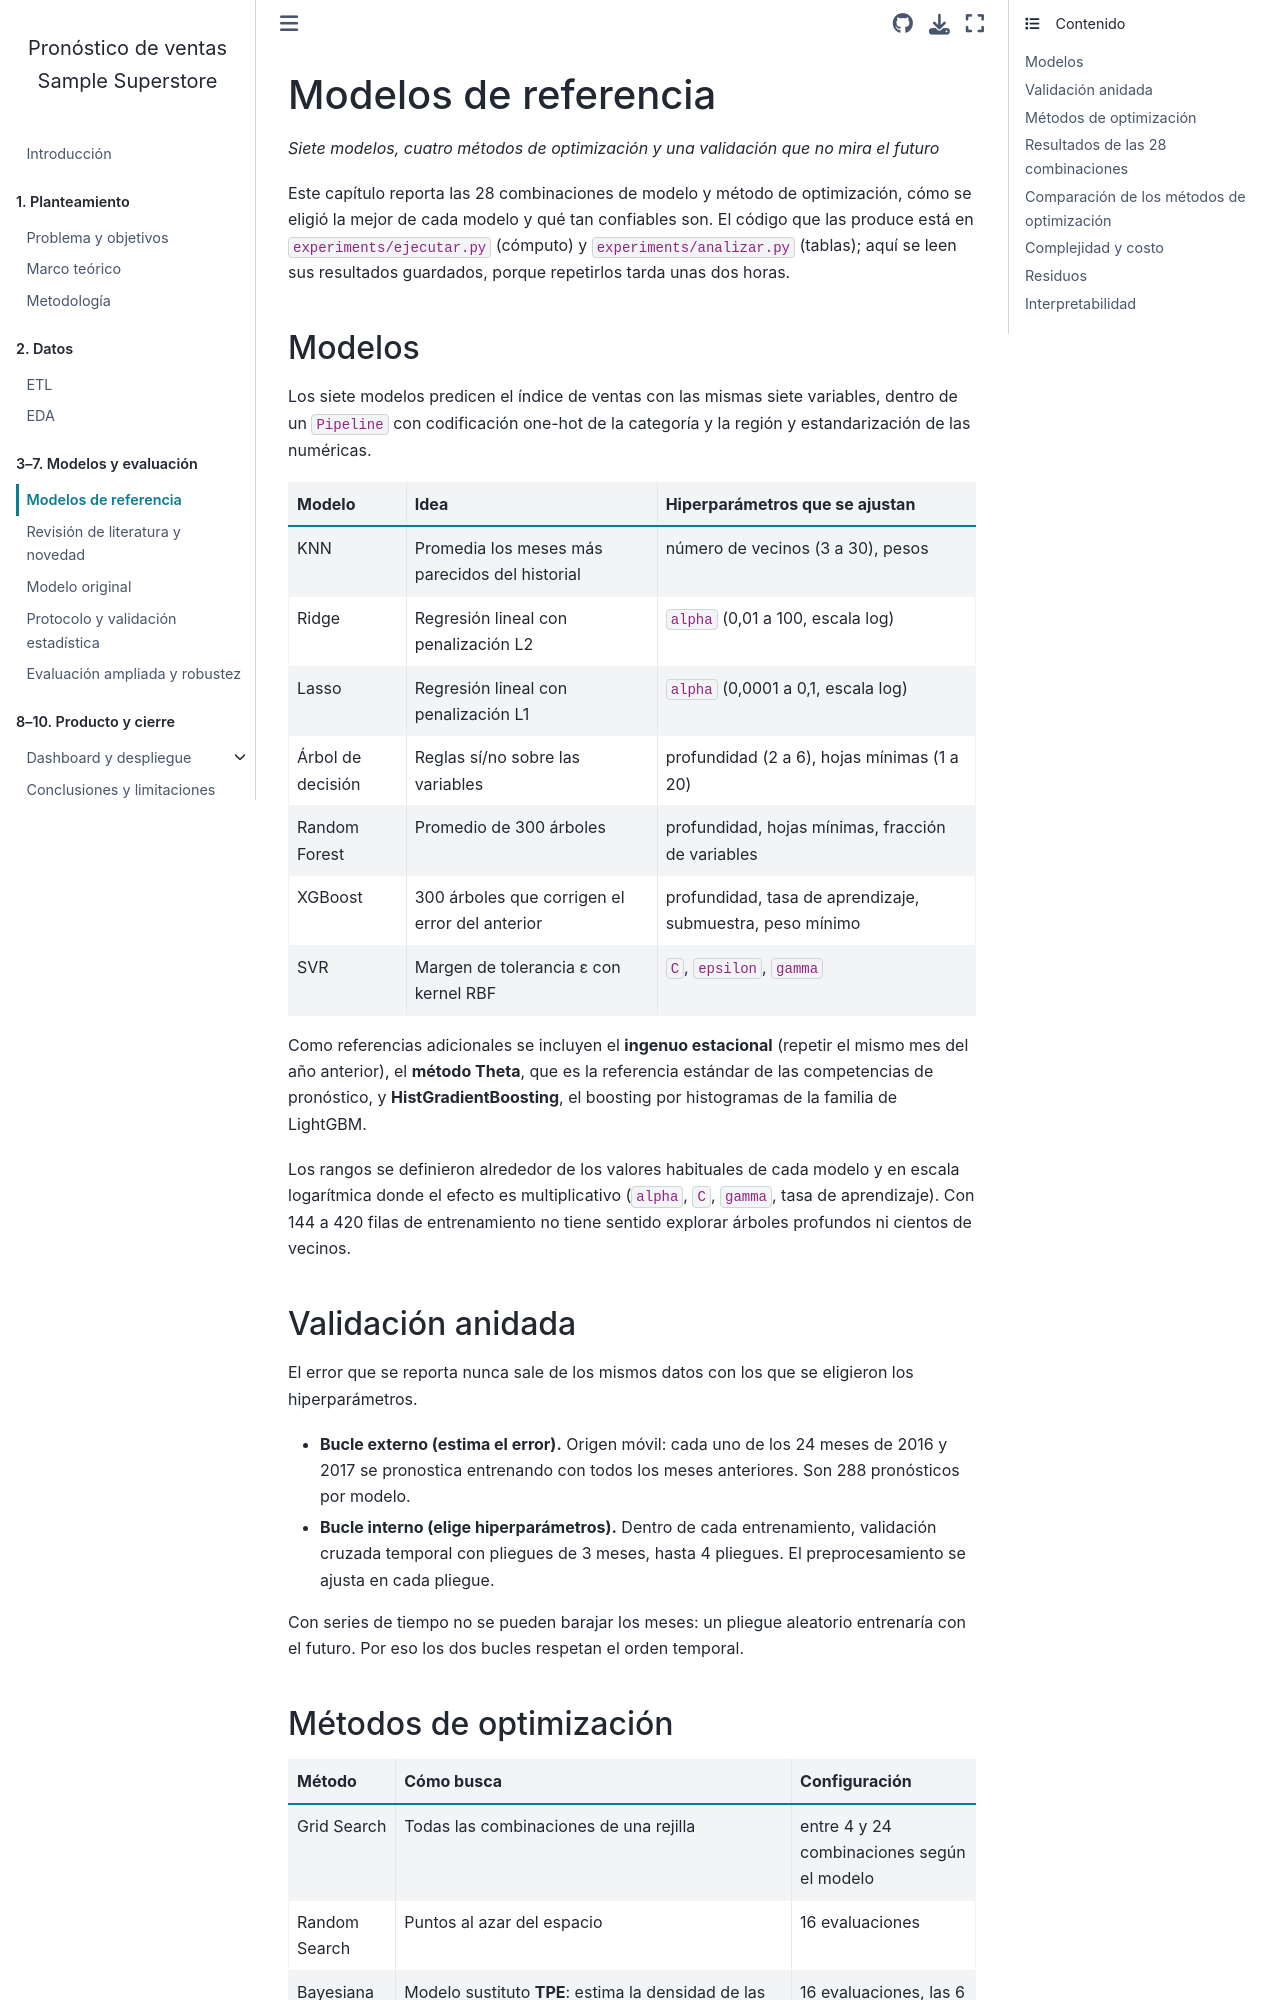

repository: AlexT09/SuperstorePython2 · page: 03_benchmarks.html · generator: jekyll

---
jupytext:
  text_representation:
    extension: .md
    format_name: myst
kernelspec:
  display_name: Python 3
  language: python
  name: python3
---

# Modelos de referencia

*Siete modelos, cuatro métodos de optimización y una validación que no mira el futuro*

Este capítulo reporta las 28 combinaciones de modelo y método de optimización, cómo se eligió la mejor
de cada modelo y qué tan confiables son. El código que las produce está en `experiments/ejecutar.py`
(cómputo) y `experiments/analizar.py` (tablas); aquí se leen sus resultados guardados, porque
repetirlos tarda unas dos horas.

## Modelos

Los siete modelos predicen el índice de ventas con las mismas siete variables, dentro de un `Pipeline`
con codificación one-hot de la categoría y la región y estandarización de las numéricas.

| Modelo | Idea | Hiperparámetros que se ajustan |
|---|---|---|
| KNN | Promedia los meses más parecidos del historial | número de vecinos (3 a 30), pesos |
| Ridge | Regresión lineal con penalización L2 | `alpha` (0,01 a 100, escala log) |
| Lasso | Regresión lineal con penalización L1 | `alpha` (0,0001 a 0,1, escala log) |
| Árbol de decisión | Reglas sí/no sobre las variables | profundidad (2 a 6), hojas mínimas (1 a 20) |
| Random Forest | Promedio de 300 árboles | profundidad, hojas mínimas, fracción de variables |
| XGBoost | 300 árboles que corrigen el error del anterior | profundidad, tasa de aprendizaje, submuestra, peso mínimo |
| SVR | Margen de tolerancia ε con kernel RBF | `C`, `epsilon`, `gamma` |

Como referencias adicionales se incluyen el **ingenuo estacional** (repetir el mismo mes del año
anterior), el **método Theta**, que es la referencia estándar de las competencias de pronóstico, y
**HistGradientBoosting**, el boosting por histogramas de la familia de LightGBM.

Los rangos se definieron alrededor de los valores habituales de cada modelo y en escala logarítmica
donde el efecto es multiplicativo (`alpha`, `C`, `gamma`, tasa de aprendizaje). Con 144 a 420 filas
de entrenamiento no tiene sentido explorar árboles profundos ni cientos de vecinos.
